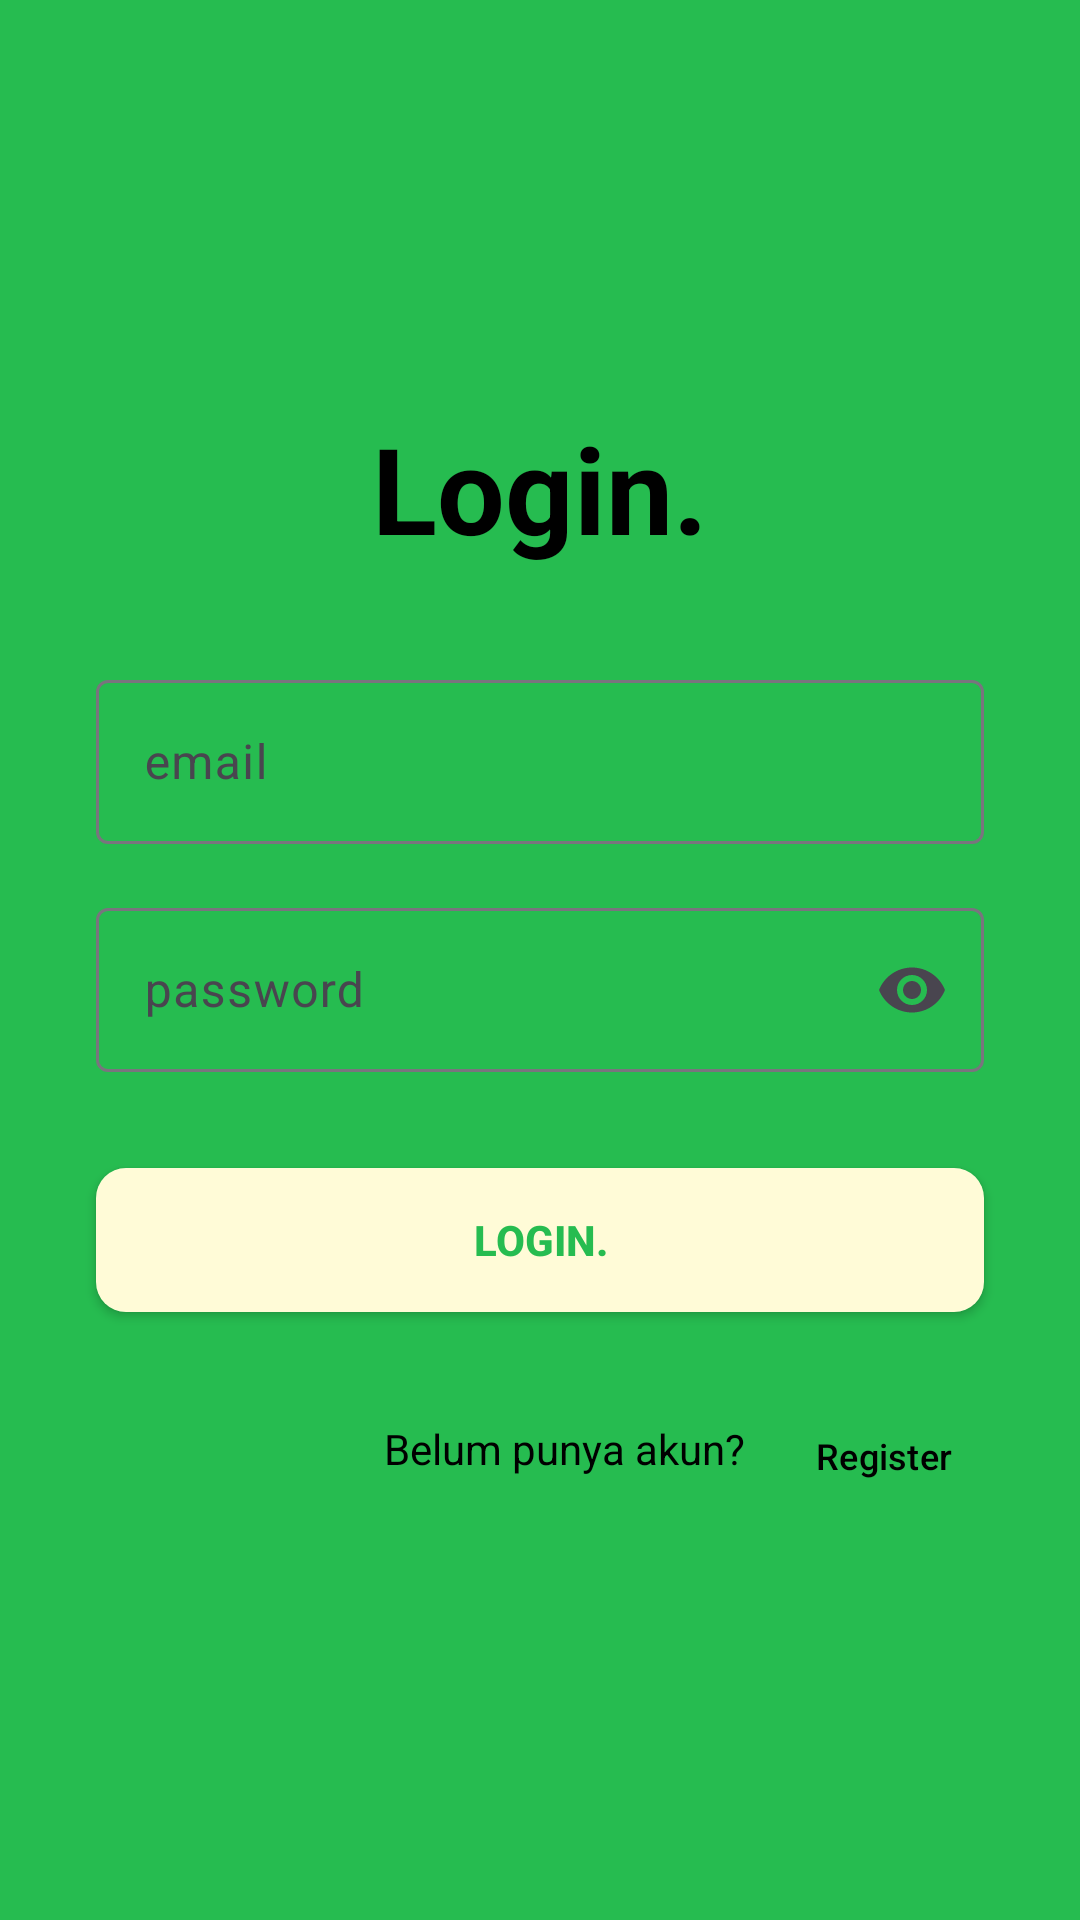

Android layout source for this screen:
<!-- AndroidManifest.xml: application theme Theme.Paktani -->
<!-- res/layout/fragment_login.xml -->
<?xml version="1.0" encoding="utf-8"?>
<androidx.constraintlayout.widget.ConstraintLayout xmlns:android="http://schemas.android.com/apk/res/android"
    xmlns:app="http://schemas.android.com/apk/res-auto"
    xmlns:tools="http://schemas.android.com/tools"
    android:id="@+id/cs_login"
    android:layout_width="match_parent"
    android:layout_height="match_parent"
    tools:context=".fragment.LoginFragment"
    android:background="@color/slime">


    <com.google.android.material.textfield.TextInputLayout
        android:id="@+id/tf_login_email"
        android:layout_width="match_parent"
        android:layout_height="60dp"
        android:layout_marginStart="32dp"
        android:layout_marginTop="32dp"
        android:layout_marginEnd="32dp"
        android:background="@drawable/gray_radius"
        android:hint="@string/auth_email"
        app:errorEnabled="true"
        app:layout_constraintEnd_toEndOf="parent"
        app:layout_constraintHorizontal_bias="0.0"
        app:layout_constraintStart_toStartOf="parent"
        app:layout_constraintTop_toBottomOf="@+id/textView13">

        <com.google.android.material.textfield.TextInputEditText
            android:id="@+id/tiet_login_email"
            android:layout_width="match_parent"
            android:layout_height="wrap_content"
            android:inputType="textEmailAddress" />

    </com.google.android.material.textfield.TextInputLayout>

    <com.google.android.material.textfield.TextInputLayout
        android:id="@+id/tf_login_password"
        android:layout_width="match_parent"
        android:layout_height="60dp"
        android:layout_marginStart="32dp"
        android:layout_marginTop="16dp"
        android:layout_marginEnd="32dp"
        android:background="@drawable/gray_radius"
        android:hint="@string/auth_password"
        app:endIconMode="password_toggle"
        app:errorEnabled="true"
        app:layout_constraintBottom_toBottomOf="parent"
        app:layout_constraintEnd_toEndOf="parent"
        app:layout_constraintStart_toStartOf="parent"
        app:layout_constraintTop_toBottomOf="@+id/tf_login_email"
        app:layout_constraintVertical_bias="0.0">

        <com.google.android.material.textfield.TextInputEditText
            android:id="@+id/tiet_login_password"
            android:layout_width="match_parent"
            android:layout_height="wrap_content"
            android:inputType="textPassword" />

    </com.google.android.material.textfield.TextInputLayout>

    <Button
        android:id="@+id/btn_login_login"
        android:layout_width="0dp"
        android:layout_height="wrap_content"
        android:layout_marginStart="32dp"
        android:layout_marginTop="32dp"
        android:layout_marginEnd="32dp"
        android:background="@drawable/green_shape"
        android:text="@string/tv_login"
        android:textColor="@color/slime"
        android:textStyle="bold"
        app:backgroundTint="@color/creame"
        app:layout_constraintBottom_toBottomOf="parent"
        app:layout_constraintEnd_toEndOf="parent"
        app:layout_constraintStart_toStartOf="parent"
        app:layout_constraintTop_toBottomOf="@+id/tf_login_password"
        app:layout_constraintVertical_bias="0.0" />

    <ProgressBar
        android:id="@+id/pb_loading_login"
        style="?android:attr/progressBarStyle"
        android:layout_width="wrap_content"
        android:layout_height="wrap_content"
        android:visibility="gone"
        app:layout_constraintBottom_toBottomOf="parent"
        app:layout_constraintEnd_toEndOf="parent"
        app:layout_constraintStart_toStartOf="parent"
        app:layout_constraintTop_toTopOf="parent" />

    <Button
        android:id="@+id/btn_login_register"
        style="?android:attr/buttonBarButtonStyle"
        android:layout_width="wrap_content"
        android:layout_height="wrap_content"
        android:layout_marginTop="24dp"
        android:text="@string/tv_register"
        android:textColor="@color/black"
        android:textSize="12sp"
        app:layout_constraintStart_toEndOf="@+id/textView17"
        app:layout_constraintTop_toBottomOf="@+id/btn_login_login" />

    <TextView
        android:id="@+id/textView13"
        android:layout_width="wrap_content"
        android:layout_height="wrap_content"
        android:layout_marginTop="136dp"
        android:text="@string/tv_login"
        android:textColor="@color/black"
        android:textSize="40sp"
        android:textStyle="bold"
        app:layout_constraintEnd_toEndOf="parent"
        app:layout_constraintStart_toStartOf="parent"
        app:layout_constraintTop_toTopOf="parent" />

    <TextView
        android:id="@+id/textView17"
        android:layout_width="wrap_content"
        android:layout_height="wrap_content"
        android:layout_marginStart="128dp"
        android:layout_marginTop="36dp"
        android:text="Belum punya akun? "
        android:textColor="@color/black"
        app:layout_constraintStart_toStartOf="parent"
        app:layout_constraintTop_toBottomOf="@+id/btn_login_login" />

</androidx.constraintlayout.widget.ConstraintLayout>
<!-- resources referenced by this layout -->
<resources>
  <color name="black">#FF000000</color>
  <color name="creame">#fffbd7</color>
  <color name="slime">#26bc50</color>
  <!-- drawable green_shape (drawable) -->
  <?xml version="1.0" encoding="utf-8"?>
  <shape xmlns:android="http://schemas.android.com/apk/res/android">
      <solid android:color="@color/slime"/>
      <corners android:radius="10dp"/>
  </shape>
  <string name="auth_email">email</string>
  <string name="auth_password">password</string>
  <string name="tv_login">Login.</string>
  <string name="tv_register">Register</string>
  <style name="Theme.Paktani" parent="Base.Theme.Paktani" />
  <style name="Base.Theme.Paktani" parent="Theme.Material3.DayNight.NoActionBar">
          
          
          <item name="android:statusBarColor">@color/slime</item>
      </style>
</resources>
